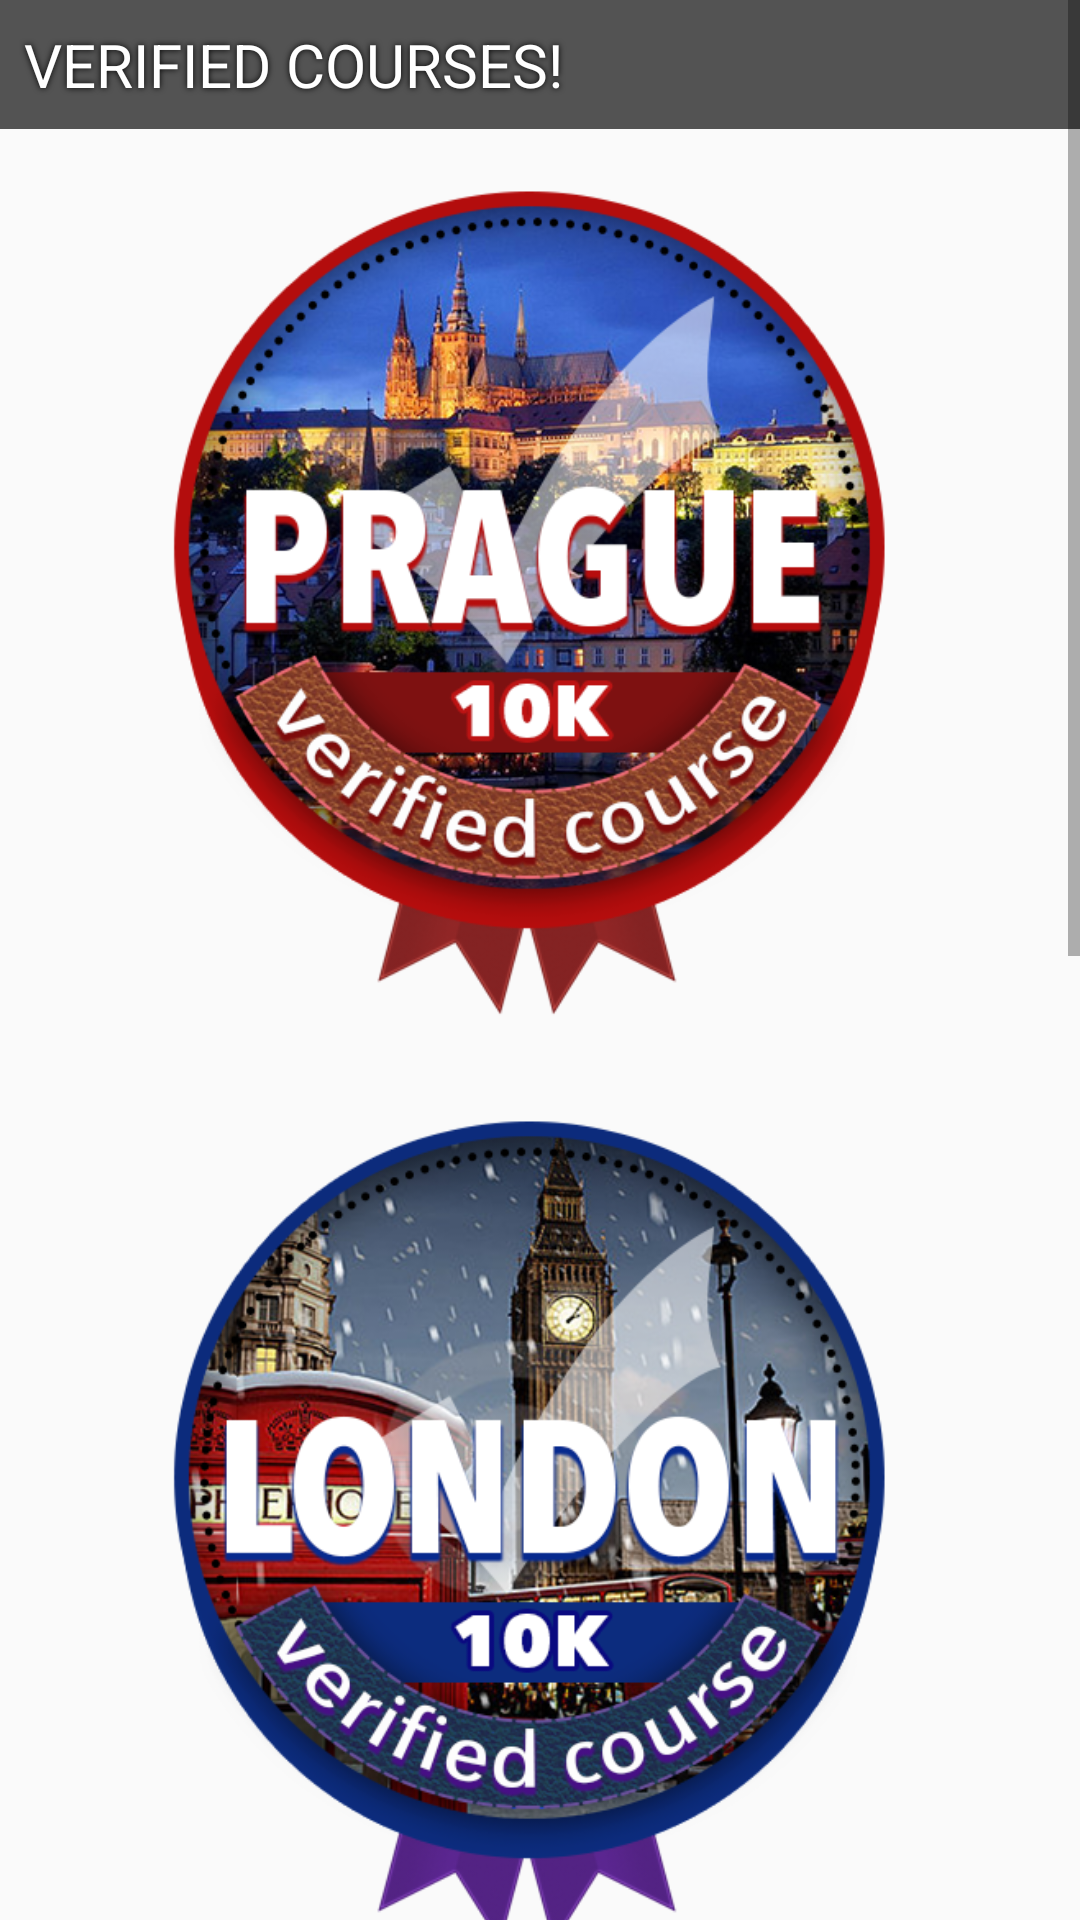

The Android layout XML behind this screen, and the referenced resources:
<!-- AndroidManifest.xml: application theme AppTheme -->
<!-- res/layout/verified_locations.xml -->
<?xml version="1.0" encoding="utf-8"?>
<RelativeLayout xmlns:android="http://schemas.android.com/apk/res/android"
    xmlns:tools="http://schemas.android.com/tools"
    android:layout_width="match_parent" android:layout_height="match_parent"
    tools:context=".ChooseVerifiedLocation">

    <ScrollView
        android:layout_width="match_parent"
        android:layout_height="match_parent">

        <LinearLayout
            android:layout_width="match_parent"
            android:layout_height="wrap_content"
            android:orientation="vertical"
            android:gravity="center_horizontal">

            <ImageView
                android:layout_marginTop="60dp"
                android:layout_marginBottom="15dp"
                android:layout_width="280dp"
                android:layout_height="280dp"
                android:src="@drawable/prague"
                android:id="@+id/prague"
                android:layout_gravity="center_horizontal" />

            <ImageView
                android:layout_marginTop="15dp"
                android:layout_marginBottom="15dp"
                android:layout_width="280dp"
                android:layout_height="280dp"
                android:src="@drawable/london"
                android:id="@+id/london"
                android:layout_gravity="center_horizontal" />

            <ImageView
                android:layout_marginTop="15dp"
                android:layout_marginBottom="15dp"
                android:layout_width="280dp"
                android:layout_height="280dp"
                android:src="@drawable/paris"
                android:id="@+id/paris"
                android:layout_gravity="center_horizontal" />

            <ImageView
                android:layout_marginTop="15dp"
                android:layout_marginBottom="15dp"
                android:layout_width="280dp"
                android:layout_height="280dp"
                android:src="@drawable/berlin"
                android:id="@+id/berlin"
                android:layout_gravity="center_horizontal" />


        </LinearLayout>

    </ScrollView>

    <TextView
        android:layout_width="fill_parent"
        android:layout_height="wrap_content"
        android:layout_alignParentTop="true"
        android:layout_alignParentLeft="true"
        android:layout_alignParentStart="true"
        android:textSize="20sp"
        android:text="@string/verified_location"
        android:padding="8dp"
        android:textColor="@android:color/white"
        android:textAllCaps="true"
        android:shadowDy="0"
        android:shadowDx="0"
        android:shadowColor="@android:color/black"
        android:shadowRadius="5"
        android:background="#AA000000"/>
</RelativeLayout>
<!-- resources referenced by this layout -->
<resources>
  <!-- drawable berlin: png bitmap (drawable, 266133 bytes) -->
  <!-- drawable london: png bitmap (drawable, 271881 bytes) -->
  <!-- drawable paris: png bitmap (drawable, 267829 bytes) -->
  <!-- drawable prague: png bitmap (drawable, 295136 bytes) -->
  <string name="verified_location">Verified courses!</string>
  <style name="AppTheme" parent="Theme.AppCompat.Light.DarkActionBar">
          <item name="windowActionBarOverlay">true</item>
          <item name="actionBarStyle">@style/MyActionBar</item>
      </style>
  <style name="MyActionBar" parent="@style/Widget.AppCompat.ActionBar">
          <item name="background">@color/actionbar_background</item>
      </style>
  <color name="actionbar_background">#88000000</color>
</resources>
